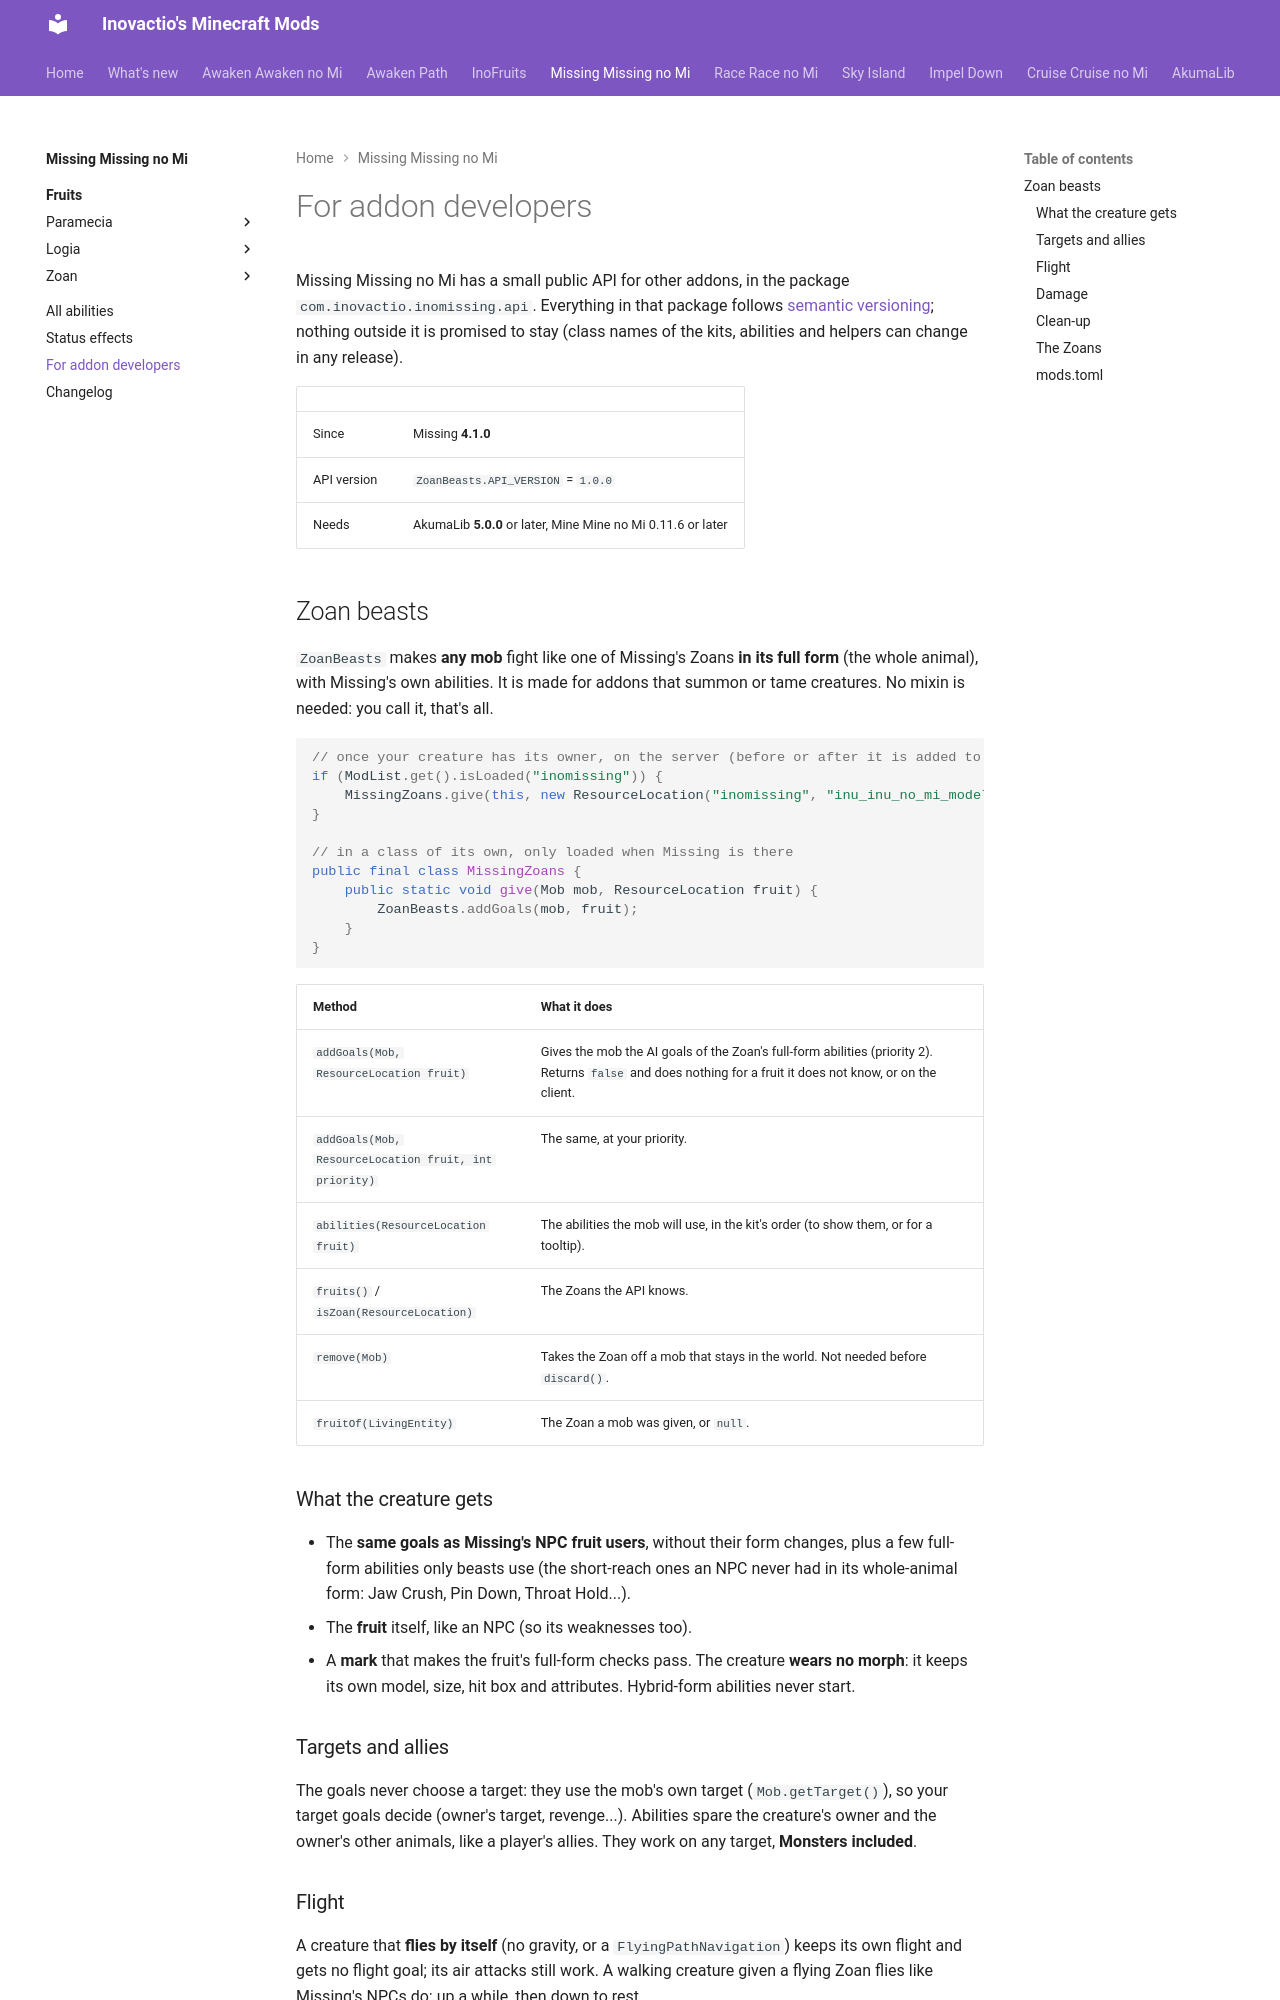

repository: Inovactio/inovactio.github.io · page: mods/missing-missing-no-mi/developers/index.html · generator: mkdocs

---
tags:
  - missing
  - inomissing
  - api
  - addon
  - zoan
  - developers
---

# For addon developers

Missing Missing no Mi has a small public API for other addons, in the package `com.inovactio.inomissing.api`.
Everything in that package follows [semantic versioning](https://semver.org/); nothing outside it is promised to stay
(class names of the kits, abilities and helpers can change in any release).

| | |
|---|---|
| Since | Missing **4.1.0** |
| API version | `ZoanBeasts.API_VERSION` = `1.0.0` |
| Needs | AkumaLib **5.0.0** or later, Mine Mine no Mi 0.11.6 or later |

## Zoan beasts

`ZoanBeasts` makes **any mob** fight like one of Missing's Zoans **in its full form** (the whole animal), with
Missing's own abilities. It is made for addons that summon or tame creatures. No mixin is needed: you call it, that's all.

```java
// once your creature has its owner, on the server (before or after it is added to the level)
if (ModList.get().isLoaded("inomissing")) {
    MissingZoans.give(this, new ResourceLocation("inomissing", "inu_inu_no_mi_model_wolf"));
}

// in a class of its own, only loaded when Missing is there
public final class MissingZoans {
    public static void give(Mob mob, ResourceLocation fruit) {
        ZoanBeasts.addGoals(mob, fruit);
    }
}
```

| Method | What it does |
|---|---|
| `addGoals(Mob, ResourceLocation fruit)` | Gives the mob the AI goals of the Zoan's full-form abilities (priority 2). Returns `false` and does nothing for a fruit it does not know, or on the client. |
| `addGoals(Mob, ResourceLocation fruit, int priority)` | The same, at your priority. |
| `abilities(ResourceLocation fruit)` | The abilities the mob will use, in the kit's order (to show them, or for a tooltip). |
| `fruits()` / `isZoan(ResourceLocation)` | The Zoans the API knows. |
| `remove(Mob)` | Takes the Zoan off a mob that stays in the world. Not needed before `discard()`. |
| `fruitOf(LivingEntity)` | The Zoan a mob was given, or `null`. |

### What the creature gets

- The **same goals as Missing's NPC fruit users**, without their form changes, plus a few full-form abilities only
  beasts use (the short-reach ones an NPC never had in its whole-animal form: Jaw Crush, Pin Down, Throat Hold...).
- The **fruit** itself, like an NPC (so its weaknesses too).
- A **mark** that makes the fruit's full-form checks pass. The creature **wears no morph**: it keeps its own model,
  size, hit box and attributes. Hybrid-form abilities never start.
